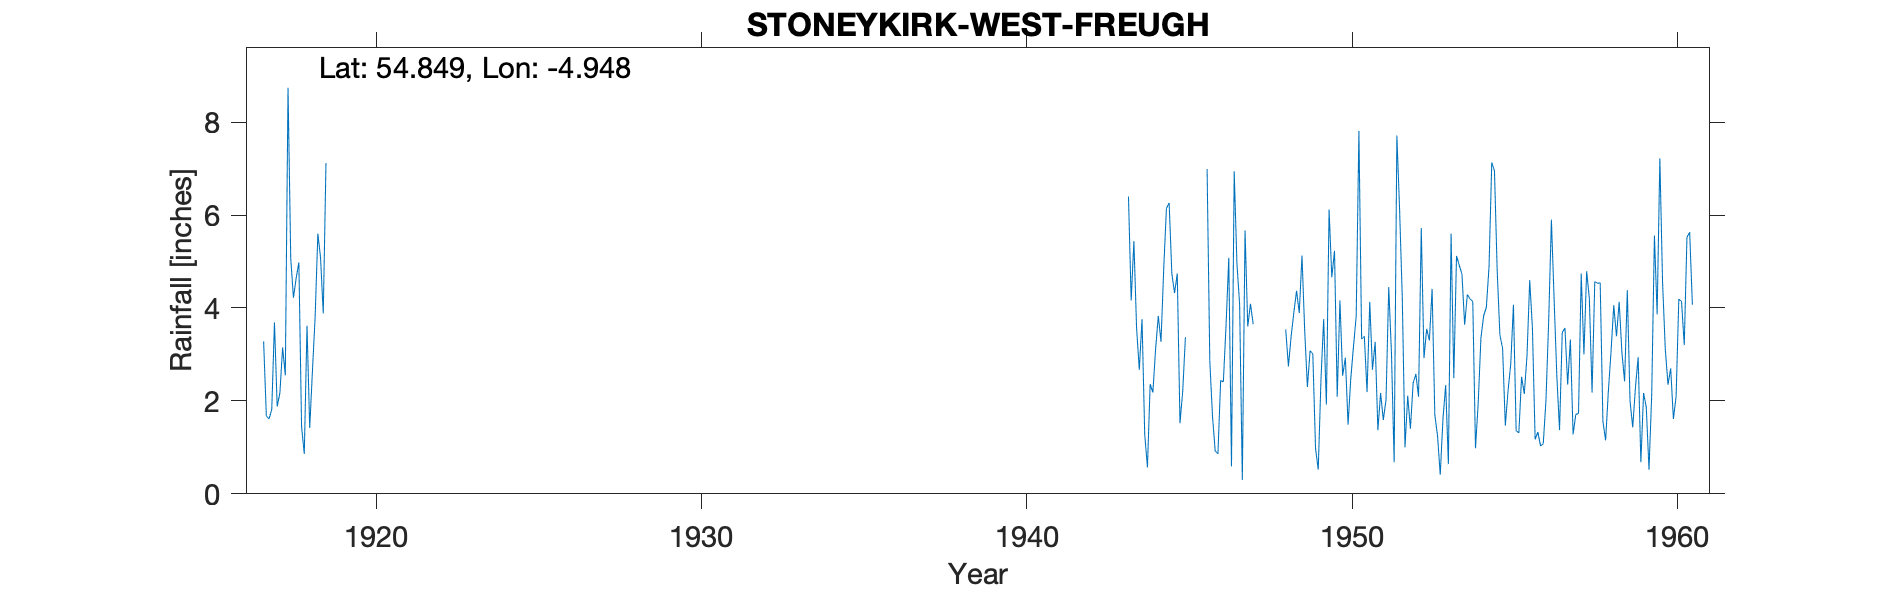

The table this chart was drawn from, first rows:
STONEYKIRK (WEST FREUGH AIRFIELD), , , , , , , , , , , , , , , , , , , , , , , 
Grid ref, NX108544, Long, -4.948, Lat, 54.85, Elevation, 52, ft, , , , , , , , , , , , , , , 
Station no, 5008/3, , , , , , , , , , , , , , , , , , , , , , 
, 1910, 1911, 1912, 1913, 1914, 1915, 1916, 1917, 1918, 1919, 1920, 1921, 1922, 1923, 1924, 1925, 1926, 1927, 1928, 1929, 1930, 1931, 1932
January, , , , , , , , 3.28, 4.64, , , , , , , , , , , , , , 
February, , , , , , , , 1.68, 4.98, , , , , , , , , , , , , , 
March, , , , , , , , 1.61, 1.44, , , , , , , , , , , , , , 
April, , , , , , , , 1.81, 0.86, , , , , , , , , , , , , , 
May, , , , , , , , 3.69, 3.62, , , , , , , , , , , , , , 
June, , , , , , , , 1.88, 1.42, , , , , , , , , , , , , , 
July, , , , , , , , 2.17, 2.64, , , , , , , , , , , , , , 
August, , , , , , , , 3.15, 3.8, , , , , , , , , , , , , , 
September, , , , , , , , 2.55, 5.6, , , , , , , , , , , , , , 
October, , , , , , , , 8.74, 5.08, , , , , , , , , , , , , , 
November, , , , , , , , 5.07, 3.88, , , , , , , , , , , , , , 
December, , , , , , , , 4.22, 7.12, , , , , , , , , , , , , , 
Total, , , , , , , , 39.85, 45.08, , , , , , , , , , , , , , 
1943, 1945, 1948 - lots of gaps, , , , , , , , , , , , , , , , , , , , , , , 
